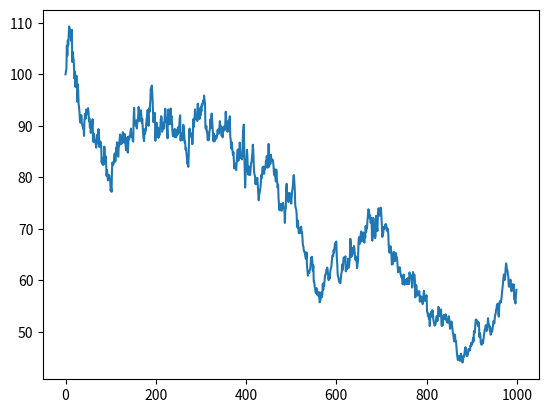

Here is the Python script that generated this plot:
import numpy as np
np.random.seed(1000)

#Number max returns 0 or higher
def max(num):
    if num > 0:
        return num
    return 0

def determineResult (num):
    if num >= 1:
        return 1
    elif num < 1 and num > -1:
        return 0
    elif num <= -1:
        return -1

#randomStock starts at $100
randomStock = [100]

#There will be 1000 closing price total
#result states whether price has increased (1), decreased (-1), or same (0)
for i in range(999):
    result = 0
    openPrice = randomStock[-1]
    randomPercentWalk = 0

    if result == 0:
        randomPercentWalk = np.random.uniform(-.02,.02)
    
    #Result increased before
    elif result == 1:
        #33% it'll increase again, determines % increase/decrease
        probIncrease = np.random.randint(1,10)
        if probIncrease % 3 == 0:
            randomPercentWalk = np.random.uniform(0,.02)
        else:
            randomPercentWalk = np.random.uniform(-.02,.02)
    
    #Result decreased before
    elif result == -1:
        #33% it'll increase again, determines % increase/decrease
        probIncrease = np.random.randint(1,10)
        if probIncrease % 3 == 0:
            randomPercentWalk = np.random.uniform(-0.02,0)
        else:
            randomPercentWalk = np.random.uniform(-.02,.02)
    
    #randNum determines if increase is abnormal or not
    #if abnormal randX determines by how much times it'll multiply by
    randNum = np.random.randint(1,11)
    if randNum > 1 and randNum < 10:
        closePrice = openPrice + openPrice * randomPercentWalk
    else:
        randX = np.random.randint(2,4) * randomPercentWalk
        closePrice = openPrice + openPrice * randX
    
    #Set result
    result = determineResult(randomPercentWalk)
        
    randomStock.append(max(closePrice))
    
#Update 1 added conditional probability (result)

from matplotlib import pyplot as plt
plt.plot(randomStock)